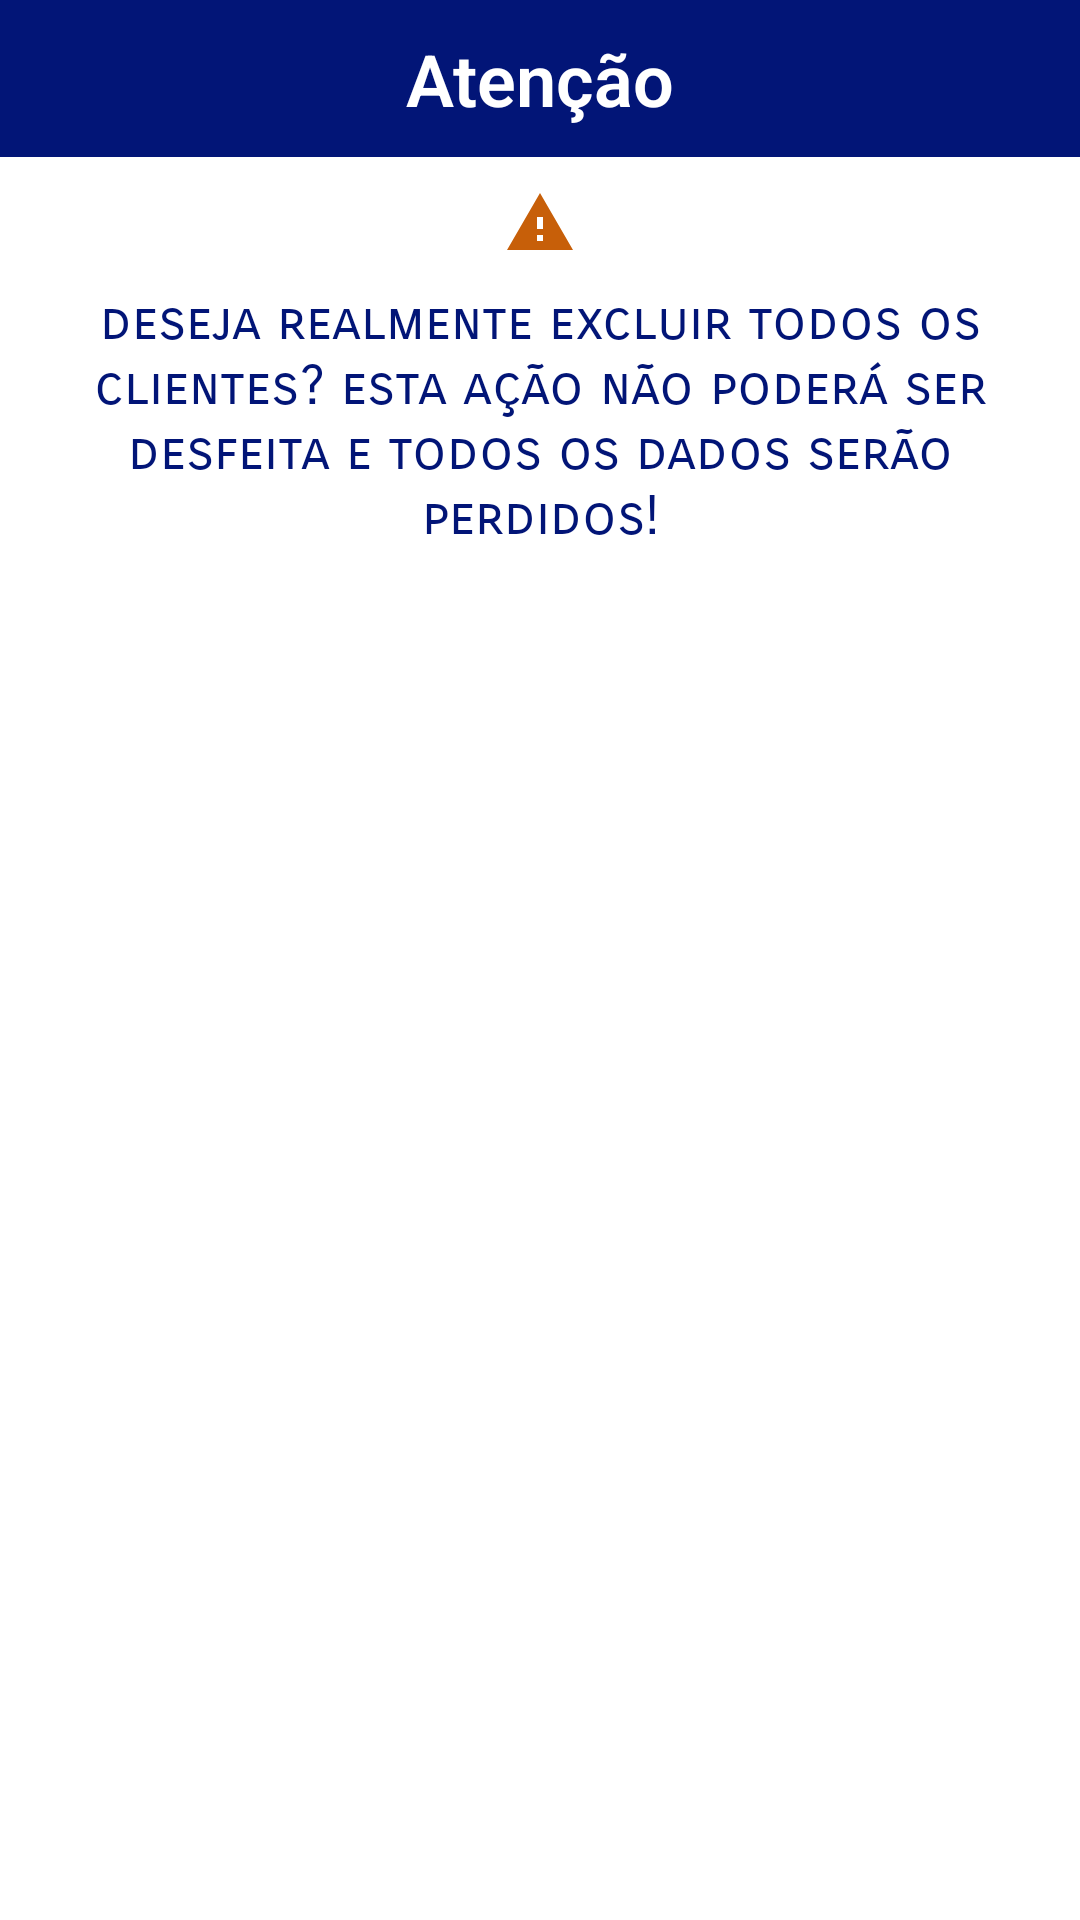

This screen was rendered from an Android layout file. Write that file and the resources it references.
<!-- AndroidManifest.xml: application theme AppTheme -->
<!-- res/layout/confirmacao_dialog.xml -->
<?xml version="1.0" encoding="utf-8"?>
<LinearLayout xmlns:android="http://schemas.android.com/apk/res/android"
    android:layout_width="match_parent"
    android:layout_height="match_parent"
    android:background="@android:color/background_light"
    android:orientation="vertical">

    <TextView
        android:id="@+id/textViewDialogTitleConfirmation"
        android:layout_width="match_parent"
        android:layout_height="wrap_content"
        android:layout_marginBottom="@dimen/layout_margin"
        android:background="@color/colorPrimary"
        android:fontFamily="sans-serif-light"
        android:padding="@dimen/layout_margin"
        android:gravity="center"
        android:text="@string/atencao"
        android:textColor="@color/colorTextoTitulo"
        android:textSize="@dimen/dialogTitleFontSize"
        android:textStyle="bold" />

    <ImageView
        android:layout_width="wrap_content"
        android:layout_height="wrap_content"
        android:src="@drawable/ic_warning"
        android:layout_gravity="center" />

    <TextView
        android:id="@+id/textViewDialogConfirmation"
        android:layout_width="match_parent"
        android:layout_height="wrap_content"
        android:layout_marginBottom="@dimen/layout_margin"
        android:fontFamily="sans-serif-smallcaps"
        android:gravity="center"
        android:padding="@dimen/layout_margin"
        android:text="@string/confirmacao_excluir_todos"
        android:textColor="@color/colorPrimary"
        android:textSize="18sp" />

</LinearLayout>
<!-- resources referenced by this layout -->
<resources>
  <color name="colorPrimary">#021577</color>
  <color name="colorTextoTitulo">#FFFFFF</color>
  <dimen name="dialogTitleFontSize">24sp</dimen>
  <dimen name="layout_margin">10dp</dimen>
  <!-- drawable ic_warning (drawable) -->
  <vector android:height="24dp" android:tint="#C75F09"
      android:viewportHeight="24" android:viewportWidth="24"
      android:width="24dp" xmlns:android="http://schemas.android.com/apk/res/android">
      <path android:fillColor="@android:color/white" android:pathData="M1,21h22L12,2 1,21zM13,18h-2v-2h2v2zM13,14h-2v-4h2v4z"/>
  </vector>
  <string name="atencao">Atenção</string>
  <string name="confirmacao_excluir_todos">deseja realmente excluir todos os clientes? esta ação não poderá ser desfeita e todos os dados serão perdidos!</string>
  <style name="AppTheme" parent="Theme.AppCompat.NoActionBar">
          
          <item name="colorPrimary">@color/colorPrimary</item>
          <item name="colorPrimaryDark">@color/colorPrimaryDark</item>
          <item name="colorAccent">@color/colorAccent</item>
      </style>
  <color name="colorPrimaryDark">#3F51B5</color>
  <color name="colorAccent">#03A9F4</color>
</resources>
